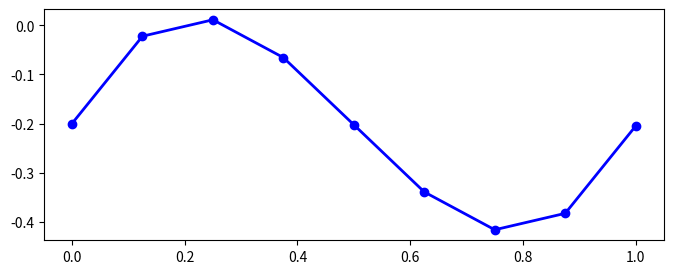

Python code for this plot: (Note: this script raises an exception after producing the figure.)
import numpy as np
import matplotlib.pyplot as plt
from scipy import sparse
from scipy.sparse import linalg

def heat1d_fd(L: float, kappa: float, N: int, boundary: str='d', T0: float=None, TL: float=None, slope: float=None):
    """
    Sets up and solves the steady one-dimensional heat conduction equation through the use of a spare matrix with a first order central differencing scheme\n
    One dimensional heat equation: -kappa*(dT/dx)^2=q; => -(TL-2T+TR)=q(dx)^2/kappa; => -TL+2T-TR=q(dx)^2/kappa; TL is node to the left and TR is node to the right\n
    The matrix equation we are solving is AT=q from \n
        \twhere A is a square NxN matrix of the coefficient matrix defined by the equation and discretization we are using\n
        \twhere T is a column Nx1 matrix of the unknowns of the points in order from left to right\n
        \twhere q is a column Nx1 matrix of the heat source terms\n
    Variable Defintions
    T0 is the"""

    dx = L/N # spacing between nodes
    x = np.linspace(0, L, N+1) # x position of all nodes

    data = np.ones((3,N+1)) # diagonals for making a sparse matrix
    data[0,:] *= -1 # the coefficient of the node to the left of the current node
    data[1,:] *= 2  # the coefficient of the current node
    data[2,:] *= -1 # the coefficient of the node to the right of the current node
    diags = np.array([-1, 0, 1]) # specifies what diagonals have non zero numbers, 0 is the primary diagonal, positive is to the right, list doesnt have to be d
    
    A = sparse.spdiags(data, diags, N+1, N+1, "csr") # making the A matrix, csr means compressed sparse row
    q = np.cos(np.pi*x/L)*dx**2/kappa # right-hand side of the equation all of the heat source terms

    '''Establishing boundary conditions'''
    # Only done for end points of a domain (hance the name) because the relationship between the points inside the domain is governed by the heat equation

    match boundary:
        case 'd': # Dirichlet boundary condition modification, dirichlet means it is just a set value
            A[0, 0] = 1 # mod to the coefficient matrix because the discretization does not apply because we set the value ie no contribution from other point
            A[0, 1] = 0 # mod to the coefficient matrix because the discretization does not apply because we set the value ie no contribution from other point
            q[0] = T0  # mod to the known matrix on the left most point

            A[-1, -1] = 1 # mod to the unknown matrix because the discretization does not apply because we set the value ie no contribution from other point
            A[-1, -2] = 0 # mod to the unknown matrix because the discretization does not apply because we set the value ie no contribution from other point
            q[-1] = TL   # mod to the known matrix on the right most point
        
        case 'n': # Nuemann boundary condition, Nuemann means a slope is set
            # Using a two point backward difference (T-TL)/dx = slope; => T-TL = slope*dx
            # A[N, N-1] = -1  # mod to coeff matrix 
            # A[N, N] = 1     # mod to coeff matrix
            # q[N] = slope*dx # Neumann BC on right
            # # Applying dirichlet on the left
            # A[0, 0] = 1
            # A[0, 1] = 0
            # q[0] = T0

            # Using a three point backward difference (3T-4TL+1TLL)/2/dx = slope; => 3T-4TL+1TLL = 2*slope*dx
            A[N, N-2] = 1     # mod to coeff matrix
            A[N, N-1] = -4    # mod to coeff matrix
            A[N, N] = 3       # mod to coeff matrix
            q[N] = 2*slope*dx # Neumann BC on right
            # Applying dirichlet on the left
            A[0, 0] = 1
            A[0, 1] = 0
            q[0] = T0  

        case 'r': # Robin boundary condition, Robin means slope and value set, the temperature and slope can be weighted
            T0 = 1
            A[N, N-2] = 1               # mod to coeff matrix
            A[N, N-1] = -4              # mod to coeff matrix
            A[N, N] = 3 + 2*slope*dx*T0 # mod to coeff matrix
            q[N] = 2*slope*dx           # Robin BC on right

    T = linalg.spsolve(A,q) # solving matrix equation
    return x, T

def plotsol(x, T, L, kappa, T0, TL, slope):
    """Plotting both the finite difference and the analytical solution"""
    f = plt.figure(figsize=(8,3))

    plt.plot(x, T, 'o-', linewidth=2, color='blue', label="Finite Difference Solution")

    xa, Ta = heat1d_analytic(L, kappa, T0, TL, slope)
    plt.plot(xa, Ta, linewidth=2, color='red', label="Analytic Solution")
    
    plt.xlabel(r'Position, $x$', fontsize =16)
    plt.ylabel(r'Temperature, $T$', fontsize=16)
    plt.grid()
    plt.tick_params(axis='both', labelsize =12)
    f.tight_layout()
    plt.legend()
    plt.show()
    # plt.close(f)

def heat1d_analytic(L, kappa, T0, TL, boundary: str='d', slope=None):
    """Returns the points and values for the analytic solution which is obtained after integrating the 1D heat equation twice"""
    x = np.linspace(0, 1, 1000) # number of x points at which to solve the analytical solution does not have to be the same as the finite difference amount

    match boundary:
        case 'd': # Dirichlet boundary conditions at both ends
            d = T0-L**2/kappa/np.pi**2 # helper variable found by applying dirichlet boundary conditions
            c = (TL-d+L**2/kappa/np.pi**2)/L # helper variable found by applying dirichlet boundary conditions
        
        case 'n': # Nuemann boundary condition at one end, dirichlet must be at the other end
            c = slope + L/np.pi/kappa*np.sin(np.pi) # Nuemann on the right
            d = T0-L**2/kappa/np.pi**2 # Dirichlet on the left

            # c = slope # Nuemann on the left
            # d = TL-c*L-L**2/kappa/np.pi**2 # Dirichlet on the right
        
        case 'r':
            c = slope + L/np.pi/kappa*np.sin(np.pi) # Nuemann on the right
            d = TL-c*L-L**2/kappa/np.pi**2 # Dirichlet on the right

            # c = slope # Nuemann on the left
            # d = T0-L**2/kappa/np.pi**2 # Dirichlet on the left

            
    T = L**2/kappa/np.pi**2*np.cos(np.pi*x/L) + c*x + d # Temperature values

    return x, T
    
def conv_study(L, kappa, N, T0: float=None, TL: float=None, slope: float=None):
    """Performs a convergence study to see the effects of the amount of finite difference points on the final answer in comparison to the analytical answer"""
    error = np.zeros(len(N))
    dx = L/N
    xa, Ta = heat1d_analytic(L, kappa, T0=T0, TL=TL, slope=slope)

    for i, Ni in enumerate(N):
        x, T = heat1d_fd(L, kappa, Ni, T0=T0, TL=TL, slope=slope, boundary='n')
        error[i] = abs(T[-1]-Ta[-1])

    roc = -np.log(error[-1]/error[-2])/np.log(2) # rate of convergance
    plt.loglog(dx, error, 'o-', linewidth=2, color='blue', label="roc = {}".format(round(roc, 4)))
    plt.xlabel('dx')
    plt.ylabel('Error')
    plt.title('Convergence Study')
    plt.legend()
    plt.show()
    return

def main():
    L = 1
    kappa = 0.1
    N = 8

    T0 = -.2
    TL = 5
    slope = 2

    x, T = heat1d_fd(L, kappa, N, T0=T0, TL=TL, slope=slope, boundary='n')
    plotsol(x, T, L, kappa, T0, TL, slope)

    N = np.array([4, 8, 16, 32, 64, 128, 256, 512, 1024, 2048, 4096, 8192])
    conv_study(L, kappa, N, T0, TL, slope) # only works with slope involved and not solely dirichlet boundary conditions

if __name__ == '__main__':
    main()